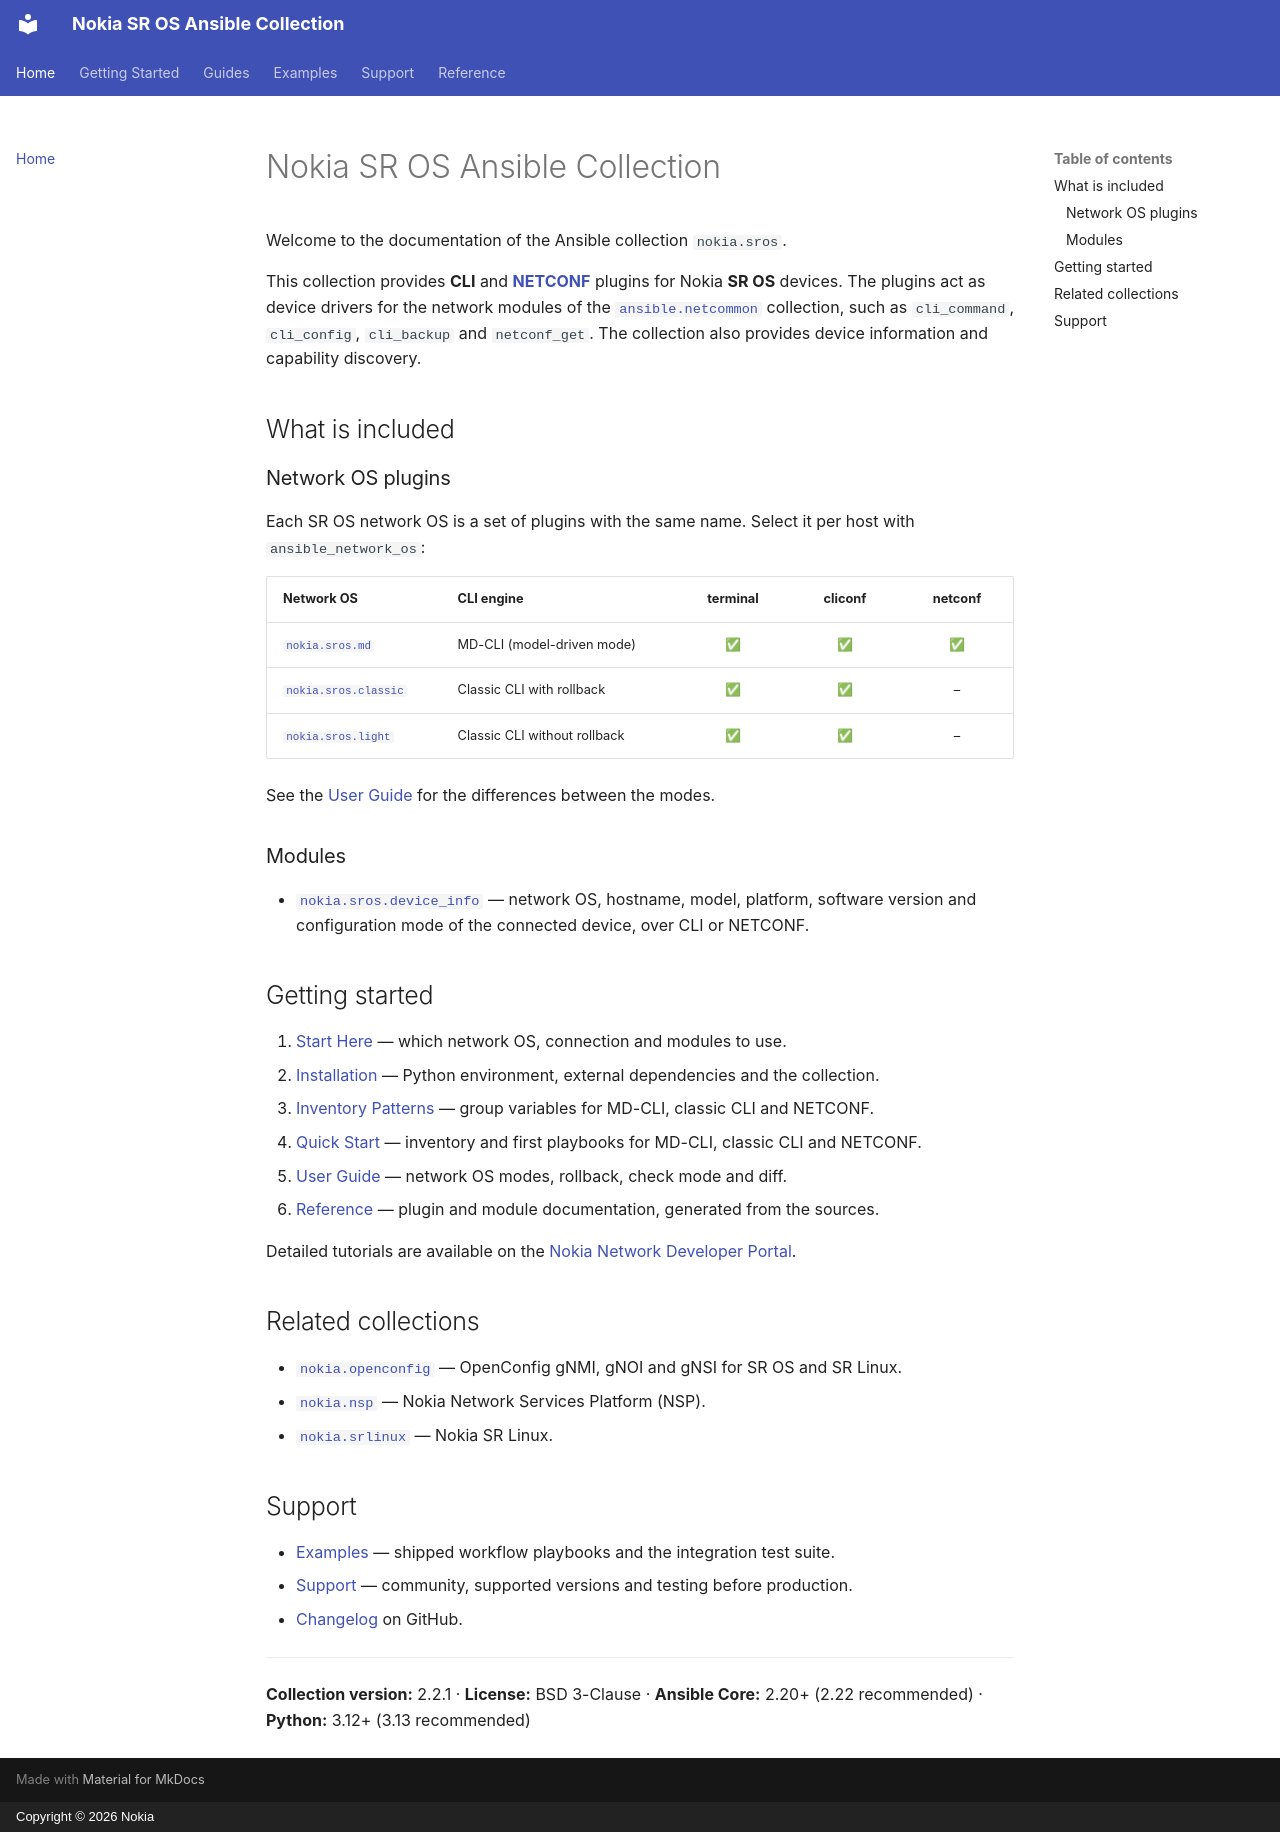

repository: nokia-steward/sros-ansible-integration · page: index.html · generator: mkdocs · copyright: Copyright © 2026 Nokia

# Nokia SR OS Ansible Collection

Welcome to the documentation of the Ansible collection `nokia.sros`.

This collection provides **CLI** and **[NETCONF](https://www.rfc-editor.org/rfc/rfc6241.html)** plugins for Nokia **SR OS** devices. The plugins act as device drivers for the network modules of the [`ansible.netcommon`](https://docs.ansible.com/ansible/latest/collections/ansible/netcommon/index.html) collection, such as `cli_command`, `cli_config`, `cli_backup` and `netconf_get`. The collection also provides device information and capability discovery.

## What is included

### Network OS plugins

Each SR OS network OS is a set of plugins with the same name. Select it per host with `ansible_network_os`:

| Network OS | CLI engine | terminal | cliconf | netconf |
| --- | --- | :---: | :---: | :---: |
| [`nokia.sros.md`](reference/nokia.sros.md_cliconf.md) | MD-CLI (model-driven mode) | ✅ | ✅ | ✅ |
| [`nokia.sros.classic`](reference/nokia.sros.classic_cliconf.md) | Classic CLI with rollback | ✅ | ✅ | – |
| [`nokia.sros.light`](reference/nokia.sros.light_cliconf.md) | Classic CLI without rollback | ✅ | ✅ | – |

See the [User Guide](guides/user-guide.md) for the differences between the modes.

### Modules

- [`nokia.sros.device_info`](reference/nokia.sros.device_info.md) — network OS, hostname, model, platform, software version and configuration mode of the connected device, over CLI or NETCONF.

## Getting started

1. [Start Here](getting-started/start-here.md) — which network OS, connection and modules to use.
2. [Installation](getting-started/installation.md) — Python environment, external dependencies and the collection.
3. [Inventory Patterns](getting-started/inventory-patterns.md) — group variables for MD-CLI, classic CLI and NETCONF.
4. [Quick Start](getting-started/quick-start.md) — inventory and first playbooks for MD-CLI, classic CLI and NETCONF.
5. [User Guide](guides/user-guide.md) — network OS modes, rollback, check mode and diff.
6. [Reference](reference/index.md) — plugin and module documentation, generated from the sources.

Detailed tutorials are available on the [Nokia Network Developer Portal](https://network.developer.nokia.com/sr/learn/sr-os-ansible).

## Related collections

- [`nokia.openconfig`](https://nokia-steward.github.io/openconfig-ansible-integration/) — OpenConfig gNMI, gNOI and gNSI for SR OS and SR Linux.
- [`nokia.nsp`](https://nokia-steward.github.io/nsp-ansible-integration/) — Nokia Network Services Platform (NSP).
- [`nokia.srlinux`](https://galaxy.ansible.com/ui/repo/published/nokia/srlinux) — Nokia SR Linux.

## Support

- [Examples](examples.md) — shipped workflow playbooks and the integration test suite.
- [Support](support.md) — community, supported versions and testing before production.
- [Changelog](https://github.com/nokia-steward/sros-ansible-integration/blob/master/CHANGELOG.md) on GitHub.

---

**Collection version:** 2.2.1 · **License:** BSD 3-Clause · **Ansible Core:** 2.20+ (2.22 recommended) · **Python:** 3.12+ (3.13 recommended)
